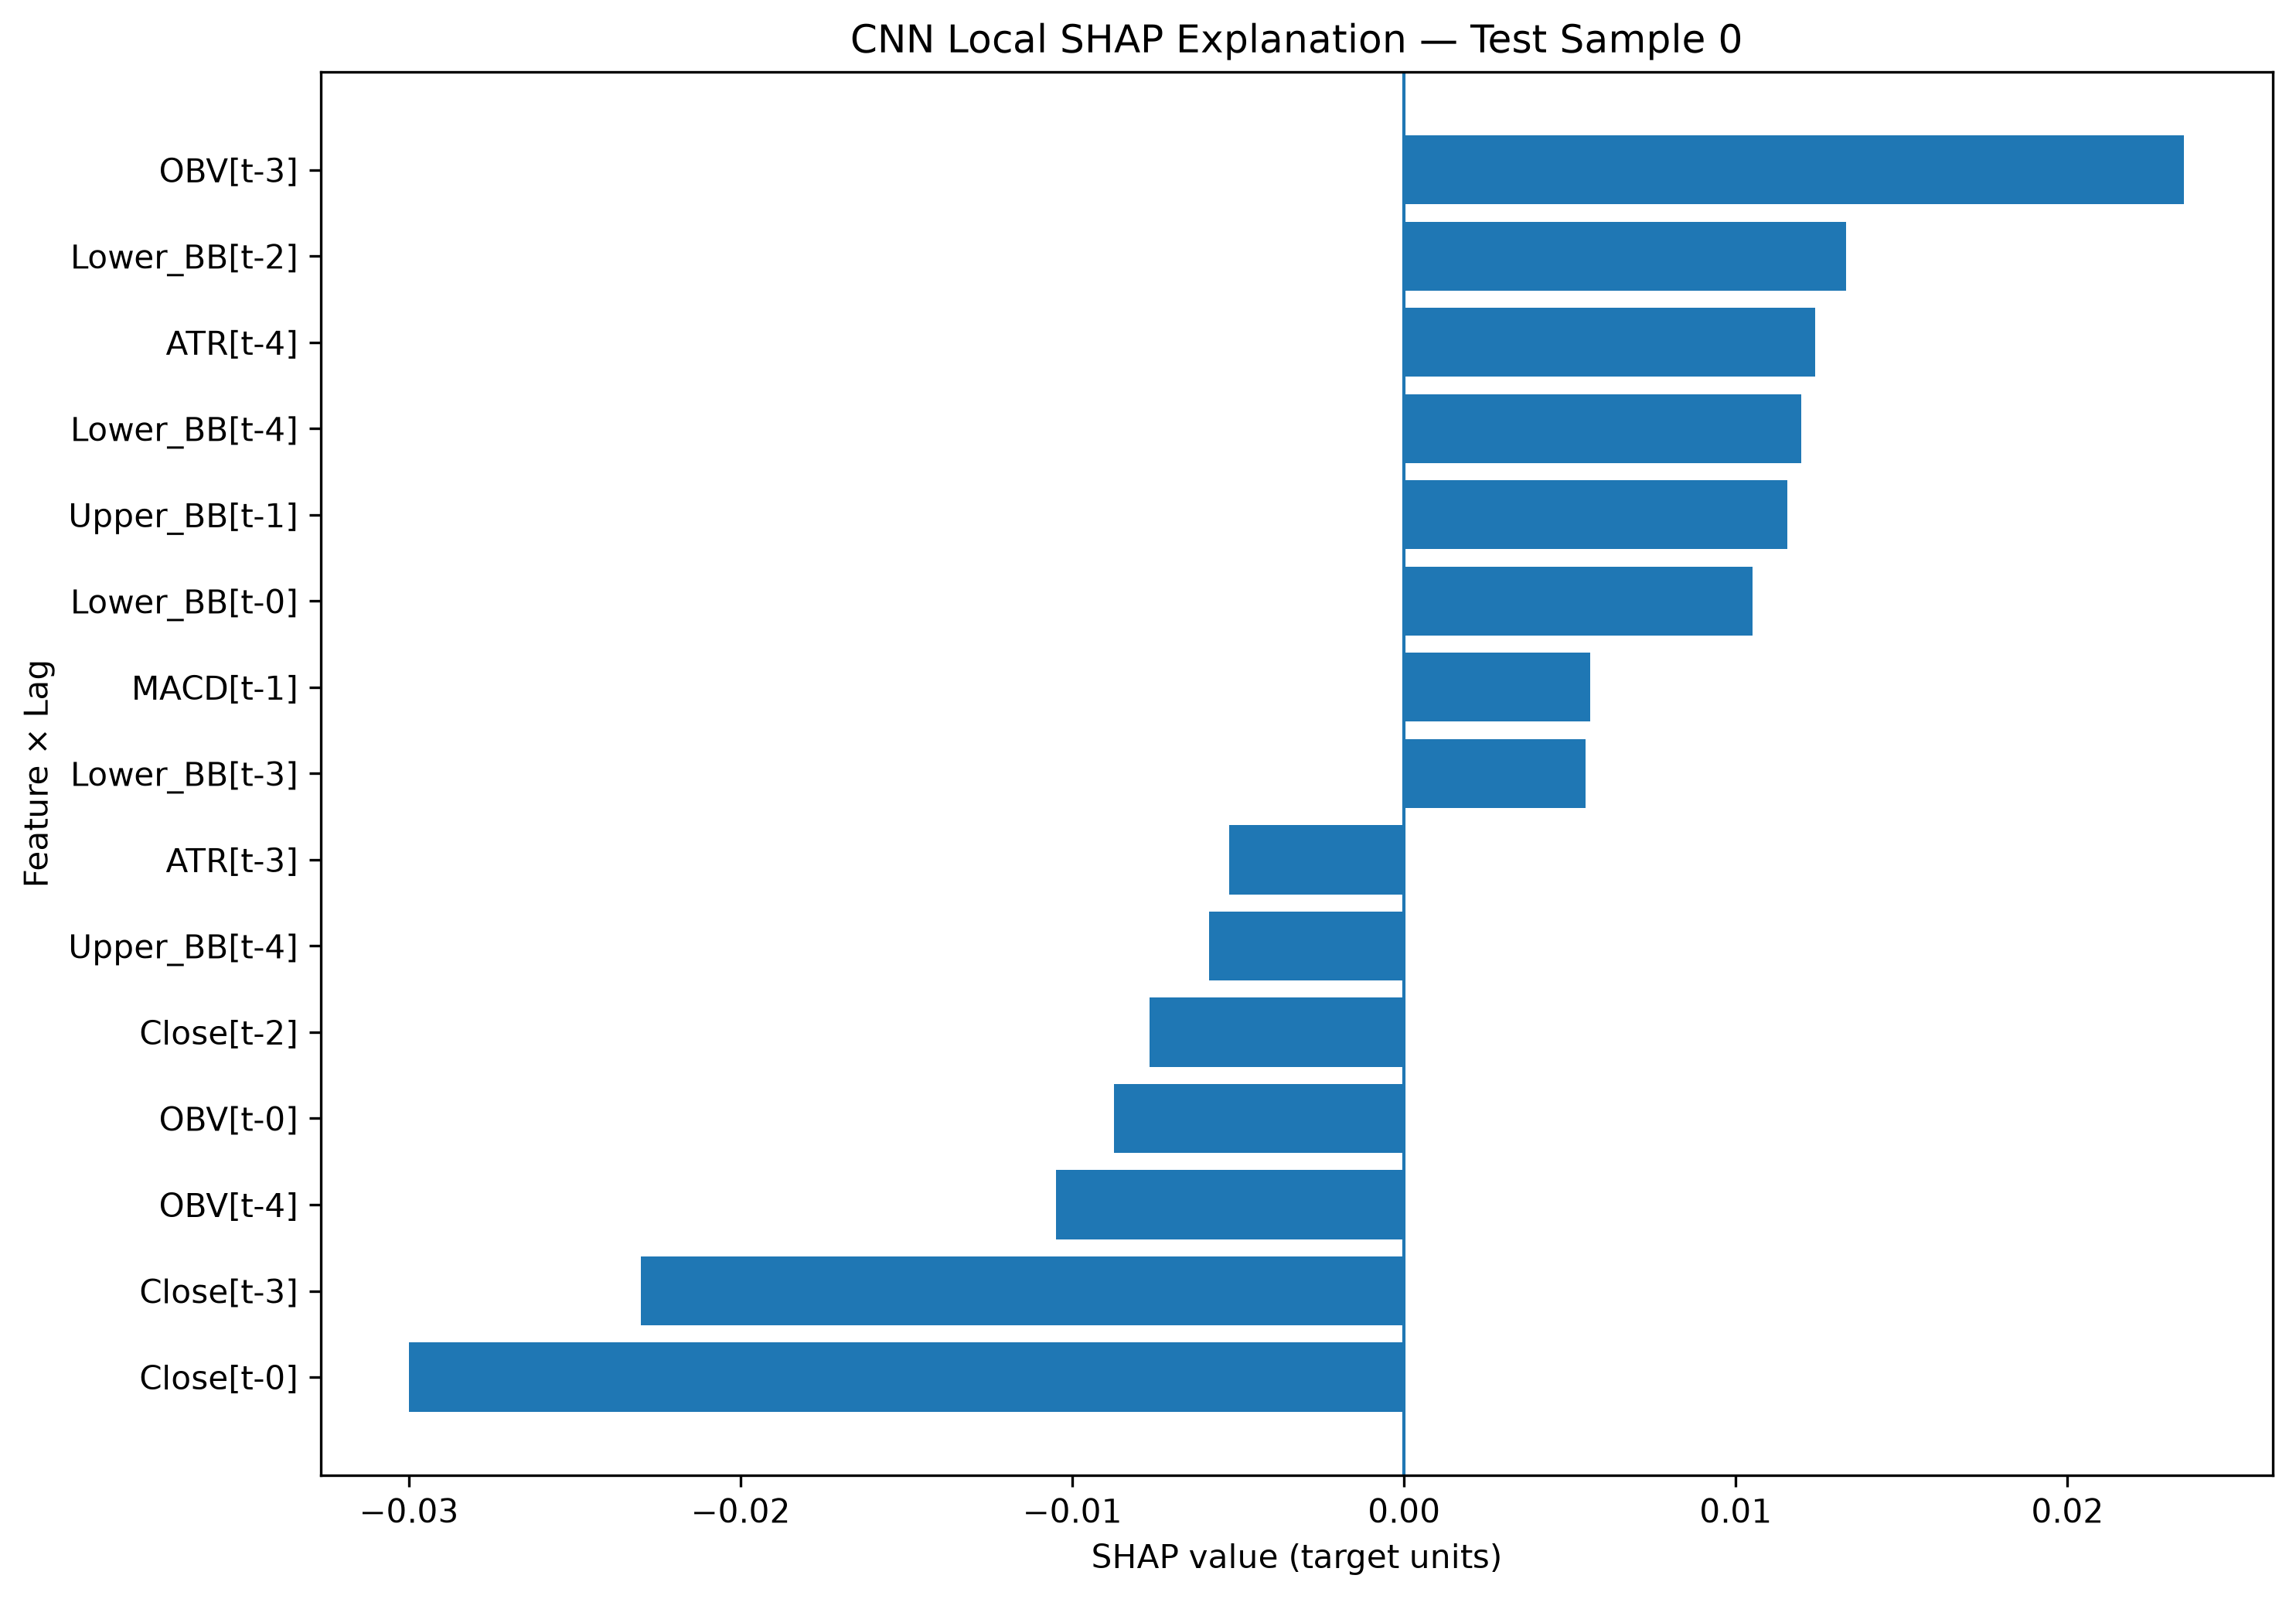

The file beside this chart, header and first rows:
Test Sample Index, Lag, Feature, Scaled Input Value, SHAP Value, Abs SHAP Value, Prediction
0, t-0, Close, 0.9114, -0.02999, 0.02999, 0.001955
0, t-3, OBV, 0.9877, 0.02351, 0.02351, 0.001955
0, t-3, Close, 0.9085, -0.02302, 0.02302, 0.001955
0, t-2, Lower_BB, 0.8771, 0.01332, 0.01332, 0.001955
0, t-4, ATR, 0.4124, 0.0124, 0.0124, 0.001955
0, t-4, Lower_BB, 0.8514, 0.01196, 0.01196, 0.001955
0, t-1, Upper_BB, 0.8899, 0.01155, 0.01155, 0.001955
0, t-0, Lower_BB, 0.8992, 0.01051, 0.01051, 0.001955
0, t-4, OBV, 0.974, -0.0105, 0.0105, 0.001955
0, t-0, OBV, 0.9907, -0.008752, 0.008752, 0.001955
0, t-2, Close, 0.9085, -0.007676, 0.007676, 0.001955
0, t-4, Upper_BB, 0.894, -0.005885, 0.005885, 0.001955
0, t-1, MACD, 0.693, 0.005606, 0.005606, 0.001955
0, t-3, Lower_BB, 0.8608, 0.005467, 0.005467, 0.001955
0, t-3, ATR, 0.327, -0.005278, 0.005278, 0.001955
0, t-4, Close, 0.8997, -0.004581, 0.004581, 0.001955
0, t-0, ATR, 0.2844, -0.003418, 0.003418, 0.001955
0, t-2, OBV, 0.9877, 0.003393, 0.003393, 0.001955
0, t-0, Upper_BB, 0.8896, 0.003148, 0.003148, 0.001955
0, t-3, MACD, 0.69, 0.00313, 0.00313, 0.001955
0, t-4, MACD, 0.6887, 0.002917, 0.002917, 0.001955
0, t-3, Upper_BB, 0.8953, 0.002771, 0.002771, 0.001955
0, t-3, CCI, 0.5665, -0.001829, 0.001829, 0.001955
0, t-0, MACD, 0.6902, -0.001714, 0.001714, 0.001955
0, t-1, ATR, 0.3026, 0.001371, 0.001371, 0.001955
0, t-1, OBV, 0.9947, 0.001165, 0.001165, 0.001955
0, t-2, Upper_BB, 0.8916, -0.001126, 0.001126, 0.001955
0, t-0, CCI, 0.5617, -0.001121, 0.001121, 0.001955
0, t-1, Close, 0.9202, -0.00108, 0.00108, 0.001955
0, t-1, CCI, 0.5683, -0.0009713, 0.0009713, 0.001955
0, t-2, ATR, 0.2965, -0.0008504, 0.0008504, 0.001955
0, t-4, CCI, 0.5702, 0.0006149, 0.0006149, 0.001955
0, t-2, MACD, 0.6896, -0.000442, 0.000442, 0.001955
0, t-2, CCI, 0.5769, -0.0001181, 0.0001181, 0.001955
0, t-1, Lower_BB, 0.8907, 9.468216902583864e-05, 9.468216902583864e-05, 0.001955
